Run: headless pygame with SDL's dummy video driver; simulated clock (each Clock.tick advances the game by its frame time, no real sleeping); random seed 0; keys injected as events and as key.get_pressed() state; mouse plan: one left click at the window centre at the start of phase 2, then a move to the lower-right quarter at the start of phase 3.
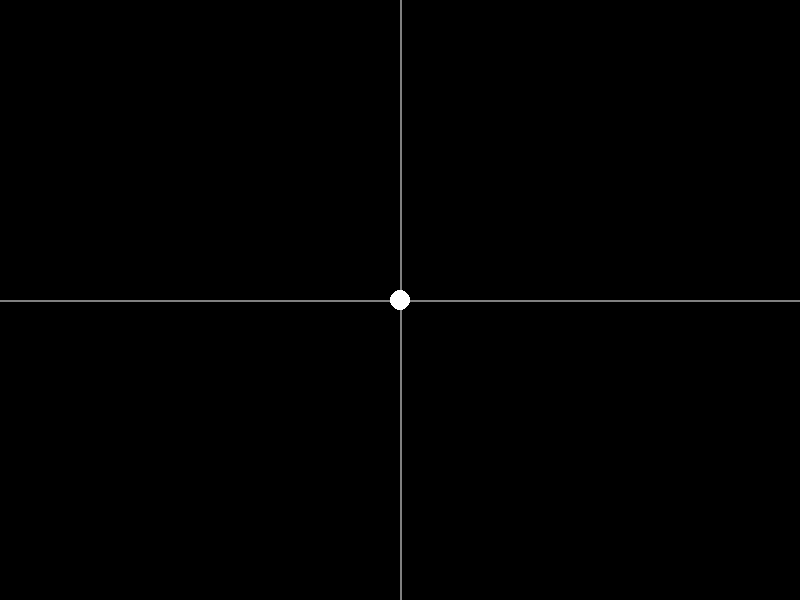
Frame 1 of 4 · flips 1–60 · no input
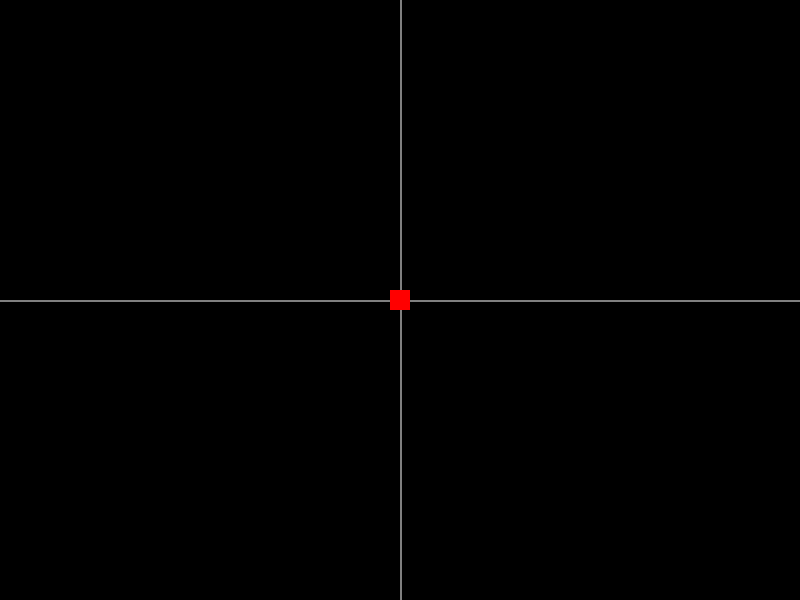
Frame 2 of 4 · flips 61–180 · clicked the window centre · tapped SPACE, RETURN · held RIGHT (→), D
Frame 3 of 4 · flips 181–300 · moved the mouse to the lower-right quarter · held DOWN (↓), S · screen unchanged from frame 2, image omitted
Frame 4 of 4 · flips 301–420 · held LEFT (←), A, UP (↑), W · screen unchanged from frame 3, image omitted

The pygame program that drew these frames:

import pygame
import sys

# Initialize pygame
pygame.init()

# Constants
WIDTH, HEIGHT = 800, 600
BACKGROUND_COLOR = (0, 0, 0)  # Black background
OBJECT_COLOR = (255, 255, 255)  # White object
AXIS_COLOR = (128, 128, 128)  # Gray axis color
SQUARE_COLOR = (255, 0, 0)  # Red square color
SQUARE_SIZE = 20  # Size of the red square

# Create the screen
screen = pygame.display.set_mode((WIDTH, HEIGHT))
pygame.display.set_caption("2D Coordinate System")

# Calculate the center of the screen
center_x, center_y = WIDTH // 2, HEIGHT // 2

# Main object coordinates (center of the screen)
main_object_x, main_object_y = center_x, center_y

# Variables for the red square
red_square_x, red_square_y = 0, 0  # Initialize off-screen
show_red_square = False
red_square_timer = 0

# Game loop
running = True
while running:
    screen.fill(BACKGROUND_COLOR)

    for event in pygame.event.get():
        if event.type == pygame.QUIT:
            running = False
        if event.type == pygame.MOUSEBUTTONDOWN:
            if event.button == 1:  # Left mouse button
                click_x, click_y = event.pos
                # Calculate relative coordinates from the main object's position (center)
                relative_x = click_x - main_object_x
                relative_y = main_object_y - click_y  # Invert y because pygame's y-axis is inverted
                print(f"Relative to main object: ({relative_x}, {relative_y})")

                # Set the position of the red square and show it
                red_square_x, red_square_y = click_x, click_y
                show_red_square = True
                red_square_timer = 5 * 60  # 5 seconds (assuming 60 FPS)

    # Decrement the timer and hide the red square after 5 seconds
    if red_square_timer > 0:
        red_square_timer -= 0.5
    else:
        show_red_square = False

    # Draw X and Y axes passing through the main object's center
    pygame.draw.line(screen, AXIS_COLOR, (0, main_object_y), (WIDTH, main_object_y), 2)  # X-axis
    pygame.draw.line(screen, AXIS_COLOR, (main_object_x, 0), (main_object_x, HEIGHT), 2)  # Y-axis

    # Draw the main object at the center of the screen
    pygame.draw.circle(screen, OBJECT_COLOR, (main_object_x, main_object_y), 10)

    # Draw the red square if it's visible
    if show_red_square:
        pygame.draw.rect(screen, SQUARE_COLOR, (red_square_x - SQUARE_SIZE // 2, red_square_y - SQUARE_SIZE // 2, SQUARE_SIZE, SQUARE_SIZE))

    pygame.display.flip()

# Quit pygame
pygame.quit()
sys.exit()
